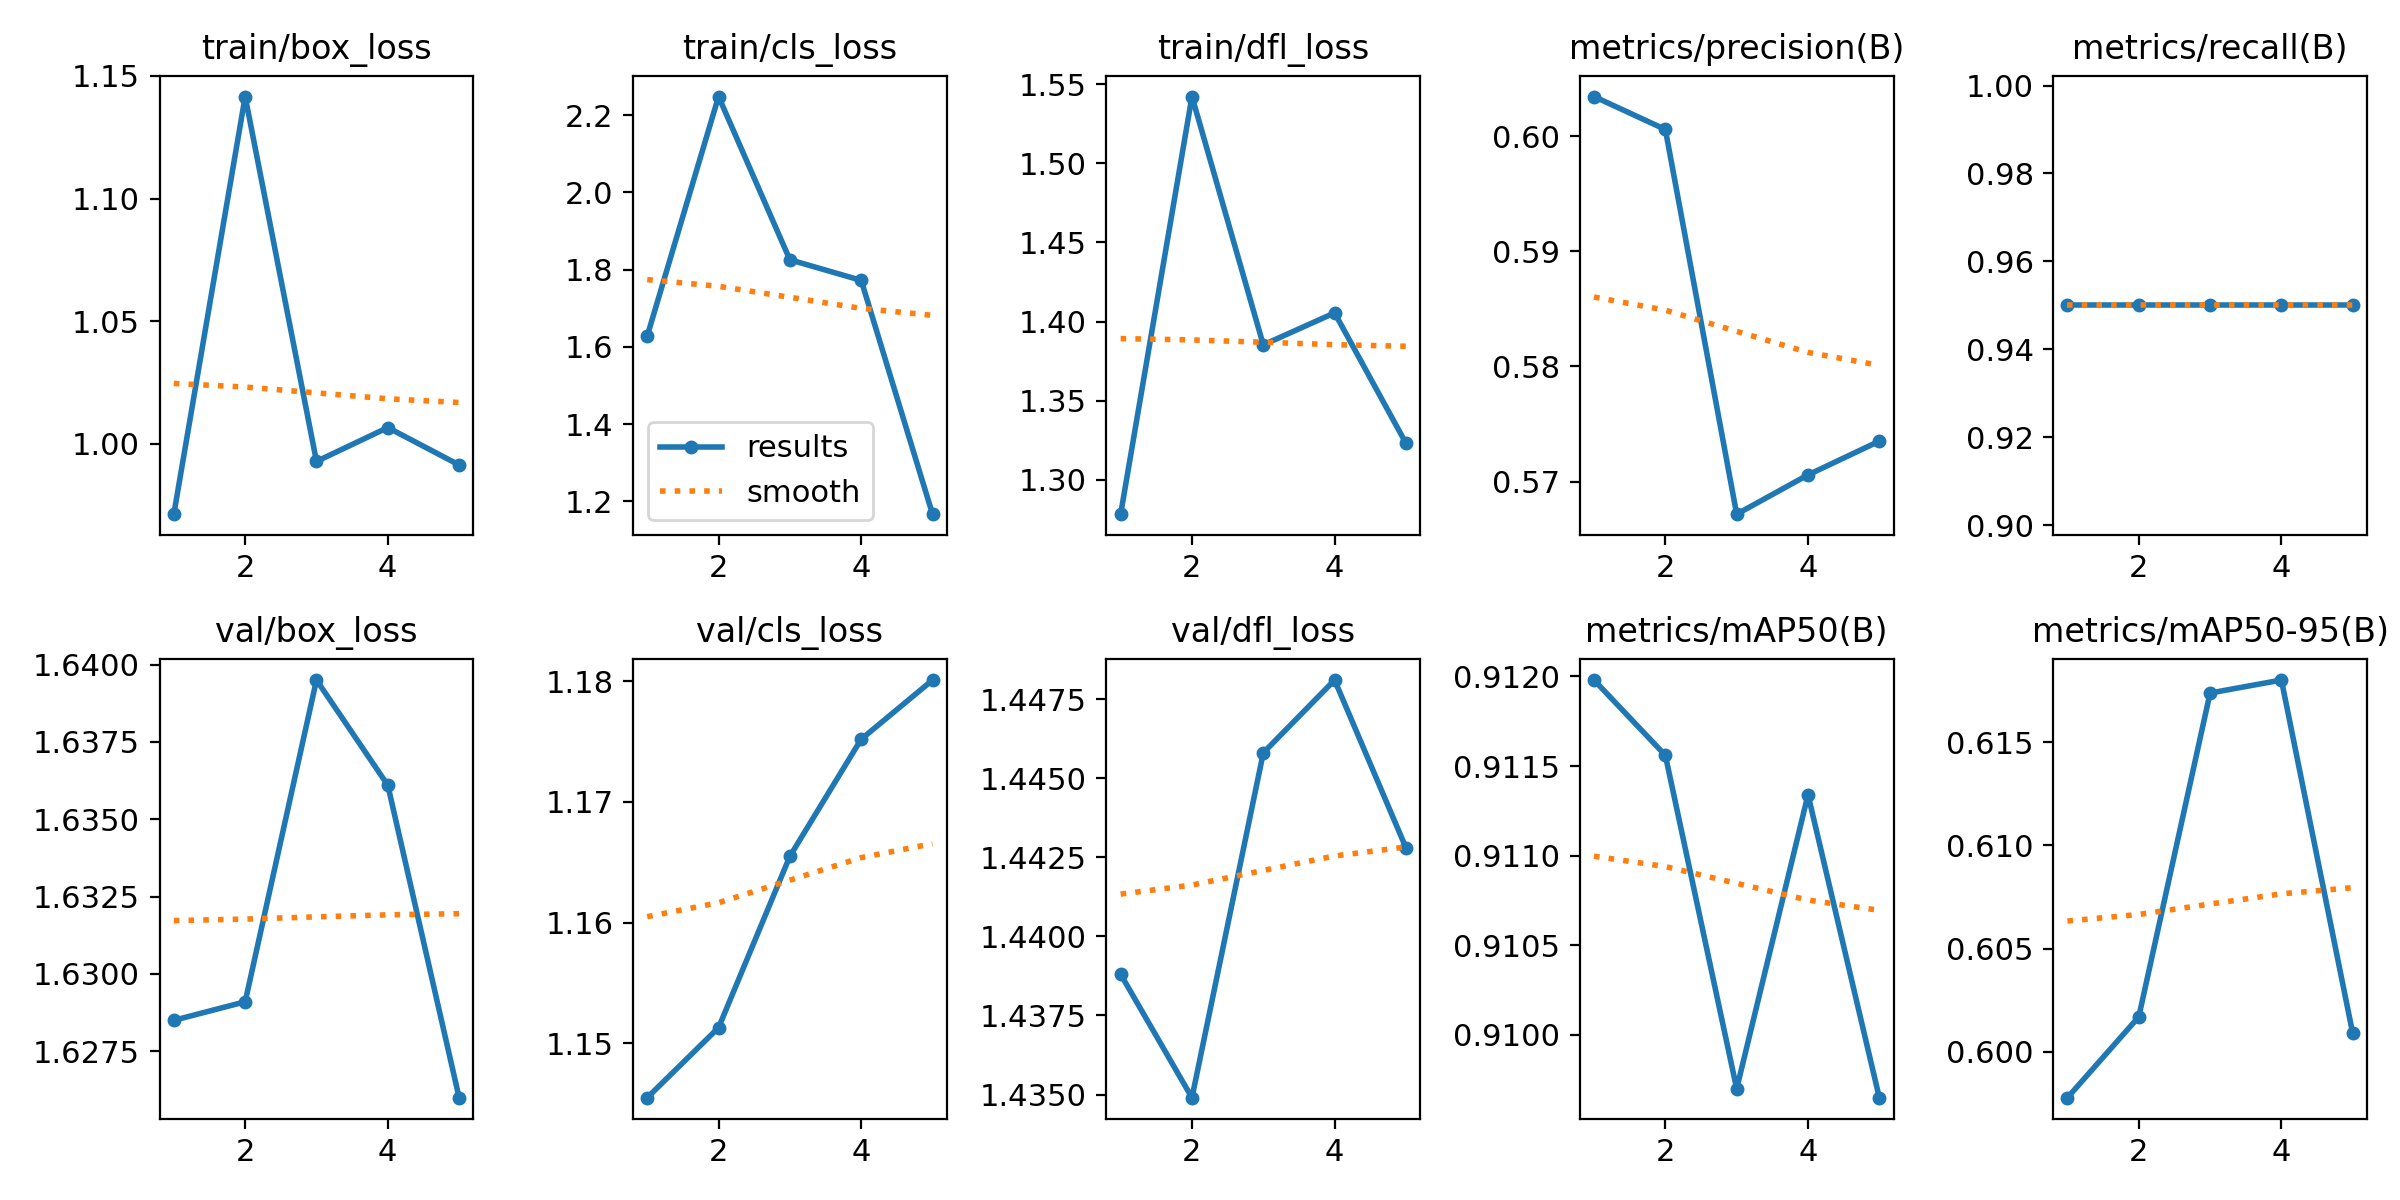

Values plotted in this chart, from the file beside it:
epoch, train/box_loss, train/cls_loss, train/dfl_loss, metrics/precision(B), metrics/recall(B), metrics/mAP50(B), metrics/mAP50-95(B), val/box_loss, val/cls_loss, val/dfl_loss, lr/pg0, lr/pg1, lr/pg2
1, 0.9714, 1.629, 1.278, 0.6034, 0.95, 0.912, 0.5978, 1.629, 1.145, 1.439, 0, 0, 0
2, 1.142, 2.248, 1.542, 0.6006, 0.95, 0.9116, 0.6017, 1.629, 1.151, 1.435, 9.5438e-07, 9.5438e-07, 9.5438e-07
3, 0.9929, 1.826, 1.385, 0.5672, 0.95, 0.9097, 0.6174, 1.639, 1.165, 1.446, 1.4375e-06, 1.4375e-06, 1.4375e-06
4, 1.007, 1.772, 1.405, 0.5706, 0.95, 0.9113, 0.618, 1.636, 1.175, 1.448, 1.4494e-06, 1.4494e-06, 1.4494e-06
5, 0.9915, 1.167, 1.323, 0.5735, 0.95, 0.9096, 0.6009, 1.626, 1.18, 1.443, 9.9008e-07, 9.9008e-07, 9.9008e-07
